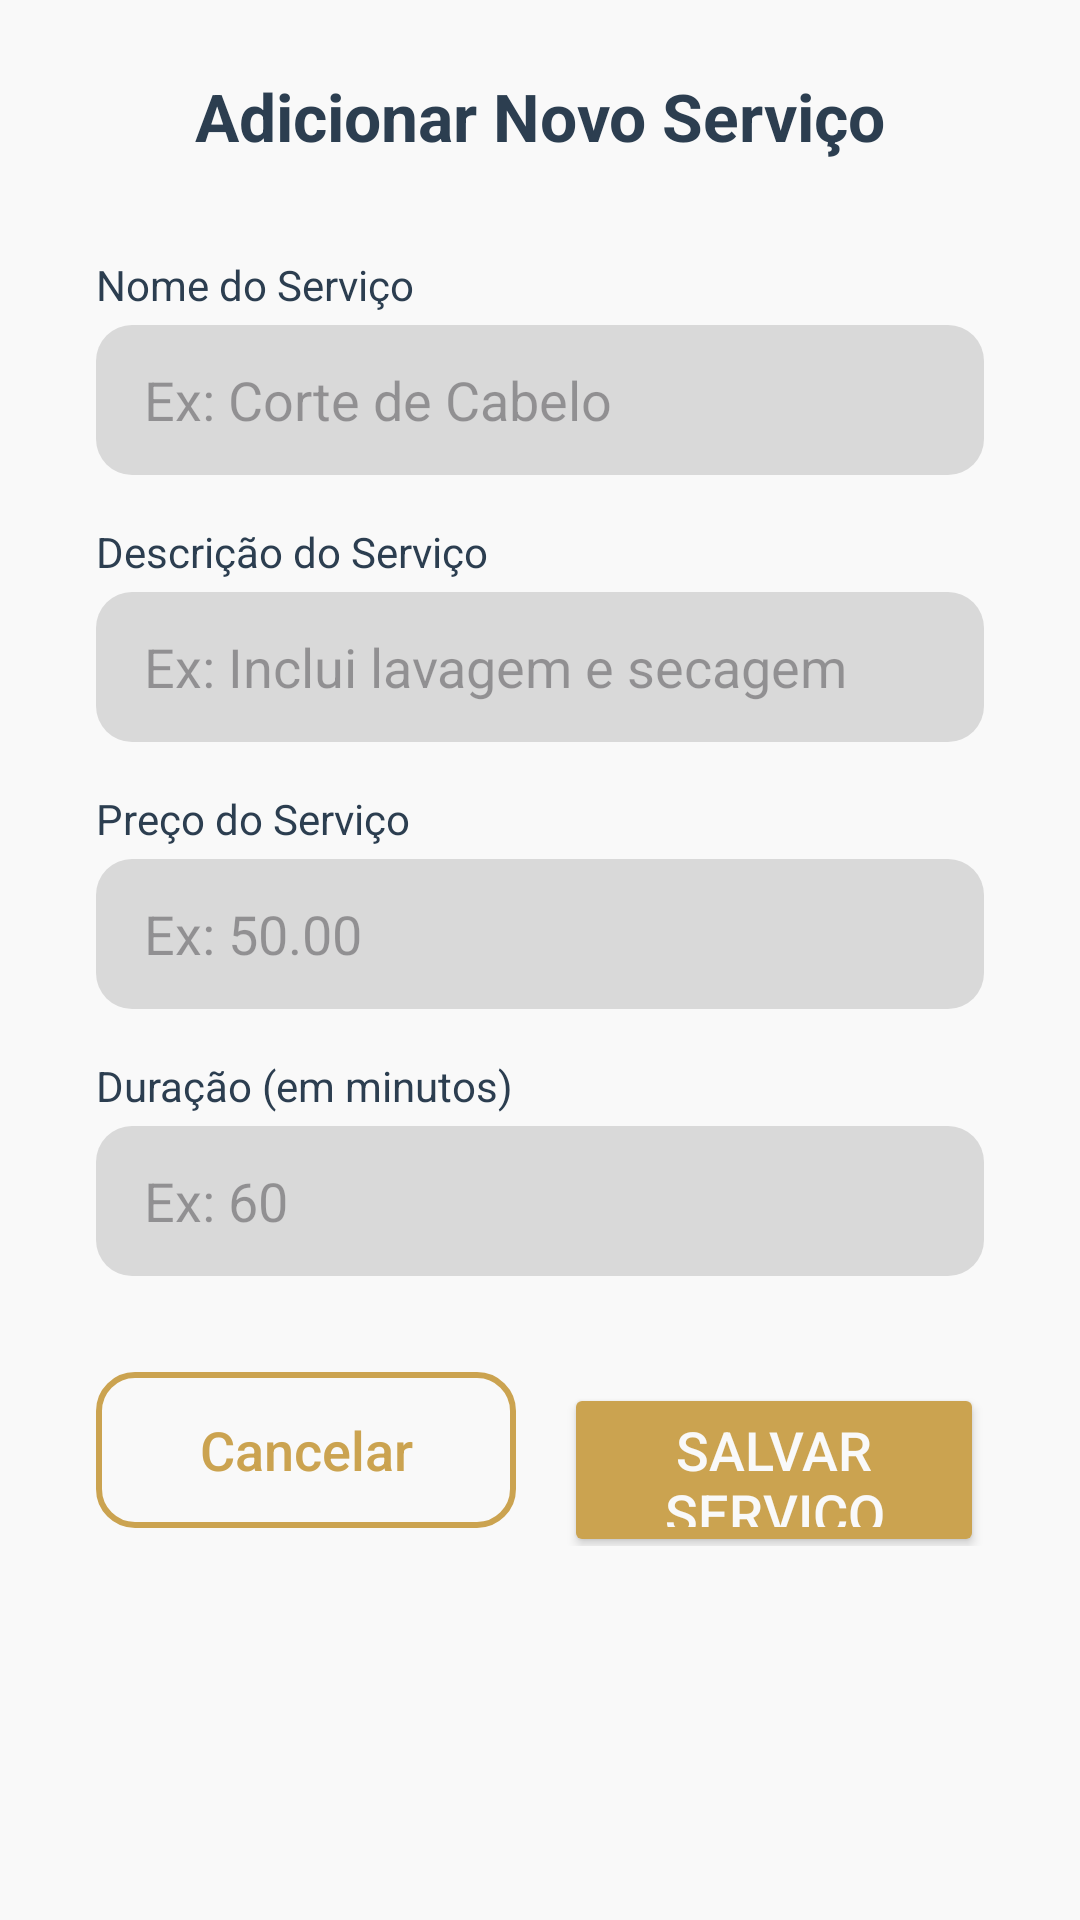

Write the Android layout XML for this screen, with the resource values it uses.
<!-- AndroidManifest.xml: application theme Theme.SaloonProjeto -->
<!-- res/layout/fragment_salao_adicionar_servico.xml -->
<?xml version="1.0" encoding="utf-8"?>
<androidx.constraintlayout.widget.ConstraintLayout xmlns:android="http://schemas.android.com/apk/res/android"
    xmlns:app="http://schemas.android.com/apk/res-auto"
    xmlns:tools="http://schemas.android.com/tools"
    android:layout_width="match_parent"
    android:layout_height="match_parent"
    android:background="@color/branco"
    tools:context=".fragments.SalaoAdicionarServicoFragment">

    <TextView
        android:id="@+id/txv_saloes_disponiveis"
        android:layout_width="wrap_content"
        android:layout_height="wrap_content"
        android:layout_marginTop="24dp"
        android:text="Adicionar Novo Serviço"
        android:textColor="@color/azul_petroleo"
        android:textSize="22sp"
        android:textStyle="bold"
        app:layout_constraintEnd_toEndOf="parent"
        app:layout_constraintStart_toStartOf="parent"
        app:layout_constraintTop_toTopOf="parent" />

    <TextView
        android:id="@+id/name_label"
        android:layout_width="wrap_content"
        android:layout_height="wrap_content"
        android:layout_marginStart="32dp"
        android:layout_marginTop="32dp"
        android:text="Nome do Serviço"
        android:textColor="@color/azul_petroleo"
        app:layout_constraintStart_toStartOf="parent"
        app:layout_constraintTop_toBottomOf="@+id/txv_saloes_disponiveis" />

    <EditText
        android:id="@+id/et_service_name"
        android:layout_width="0dp"
        android:layout_height="50dp"
        android:layout_marginStart="32dp"
        android:layout_marginTop="4dp"
        android:layout_marginEnd="32dp"
        android:background="@drawable/edit_text_background"
        android:hint="Ex: Corte de Cabelo"
        android:inputType="textCapWords"
        android:paddingStart="16dp"
        android:paddingEnd="16dp"
        app:layout_constraintEnd_toEndOf="parent"
        app:layout_constraintStart_toStartOf="parent"
        app:layout_constraintTop_toBottomOf="@+id/name_label" />

    <TextView
        android:id="@+id/description_label"
        android:layout_width="wrap_content"
        android:layout_height="wrap_content"
        android:layout_marginStart="32dp"
        android:layout_marginTop="16dp"
        android:text="Descrição do Serviço"
        android:textColor="@color/azul_petroleo"
        app:layout_constraintStart_toStartOf="parent"
        app:layout_constraintTop_toBottomOf="@+id/et_service_name" />

    <EditText
        android:id="@+id/et_service_description"
        android:layout_width="0dp"
        android:layout_height="50dp"
        android:layout_marginStart="32dp"
        android:layout_marginTop="4dp"
        android:layout_marginEnd="32dp"
        android:background="@drawable/edit_text_background"
        android:hint="Ex: Inclui lavagem e secagem"
        android:inputType="text"
        android:paddingStart="16dp"
        android:paddingEnd="16dp"
        app:layout_constraintEnd_toEndOf="parent"
        app:layout_constraintStart_toStartOf="parent"
        app:layout_constraintTop_toBottomOf="@+id/description_label" />

    <TextView
        android:id="@+id/price_label"
        android:layout_width="wrap_content"
        android:layout_height="wrap_content"
        android:layout_marginStart="32dp"
        android:layout_marginTop="16dp"
        android:text="Preço do Serviço"
        android:textColor="@color/azul_petroleo"
        app:layout_constraintStart_toStartOf="parent"
        app:layout_constraintTop_toBottomOf="@+id/et_service_description" />

    <EditText
        android:id="@+id/et_service_price"
        android:layout_width="0dp"
        android:layout_height="50dp"
        android:layout_marginStart="32dp"
        android:layout_marginTop="4dp"
        android:layout_marginEnd="32dp"
        android:background="@drawable/edit_text_background"
        android:hint="Ex: 50.00"
        android:inputType="numberDecimal"
        android:paddingStart="16dp"
        android:paddingEnd="16dp"
        app:layout_constraintEnd_toEndOf="parent"
        app:layout_constraintStart_toStartOf="parent"
        app:layout_constraintTop_toBottomOf="@+id/price_label" />

    <TextView
        android:id="@+id/duration_label"
        android:layout_width="wrap_content"
        android:layout_height="wrap_content"
        android:layout_marginStart="32dp"
        android:layout_marginTop="16dp"
        android:text="Duração (em minutos)"
        android:textColor="@color/azul_petroleo"
        app:layout_constraintStart_toStartOf="parent"
        app:layout_constraintTop_toBottomOf="@+id/et_service_price" />

    <EditText
        android:id="@+id/et_service_duration"
        android:layout_width="0dp"
        android:layout_height="50dp"
        android:layout_marginStart="32dp"
        android:layout_marginTop="4dp"
        android:layout_marginEnd="32dp"
        android:background="@drawable/edit_text_background"
        android:hint="Ex: 60"
        android:inputType="number"
        android:paddingStart="16dp"
        android:paddingEnd="16dp"
        app:layout_constraintEnd_toEndOf="parent"
        app:layout_constraintStart_toStartOf="parent"
        app:layout_constraintTop_toBottomOf="@+id/duration_label" />

    <LinearLayout
        android:layout_width="0dp"
        android:layout_height="wrap_content"
        android:layout_marginStart="32dp"
        android:layout_marginTop="32dp"
        android:layout_marginEnd="32dp"
        android:orientation="horizontal"
        app:layout_constraintEnd_toEndOf="parent"
        app:layout_constraintStart_toStartOf="parent"
        app:layout_constraintTop_toBottomOf="@+id/et_service_duration">

        <androidx.appcompat.widget.AppCompatButton
            android:id="@+id/btn_cancel"
            android:layout_width="0dp"
            android:layout_height="52dp"
            android:layout_marginEnd="8dp"
            android:layout_weight="1"
            android:background="@drawable/borda_dourada"
            android:text="Cancelar"
            android:textAllCaps="false"
            android:textColor="@color/dourado"
            android:textSize="18sp" />

        <Button
            android:id="@+id/btn_save_service"
            android:layout_width="0dp"
            android:layout_height="58dp"
            android:layout_marginStart="8dp"
            android:layout_weight="1"
            android:backgroundTint="@color/dourado"
            android:text="Salvar Serviço"
            android:textColor="@color/branco"
            android:textSize="18sp"
            app:cornerRadius="12dp" />

    </LinearLayout>

</androidx.constraintlayout.widget.ConstraintLayout>
<!-- resources referenced by this layout -->
<resources>
  <color name="azul_petroleo">#2C3E50</color>
  <color name="branco">#F9F9F9</color>
  <color name="dourado">#CBA350</color>
  <!-- drawable borda_dourada (drawable) -->
  <?xml version="1.0" encoding="utf-8"?>
  <shape xmlns:android="http://schemas.android.com/apk/res/android"
      android:shape="rectangle">
  
      <stroke
          android:width="2dp"
          android:color="@color/dourado" />
  
      <solid android:color="@android:color/transparent" />
      <corners android:radius="12dp" />
  
  </shape>
  <!-- drawable edit_text_background (drawable) -->
  <?xml version="1.0" encoding="utf-8"?>
  <shape xmlns:android="http://schemas.android.com/apk/res/android">
      <solid android:color="@color/cinza_claro" />
      <corners android:radius="12dp" />
  </shape>
  <style name="Theme.SaloonProjeto" parent="Base.Theme.SaloonProjeto" />
  <color name="cinza_claro">#D9D9D9</color>
  <style name="Base.Theme.SaloonProjeto" parent="Theme.Material3.DayNight.NoActionBar">
          
          <item name="bottomNavigationStyle">@style/App.BottomNavigationView</item>
          <item name="searchViewStyle">@style/App.SearchView</item>
      </style>
  <style name="App.BottomNavigationView" parent="Widget.Material3.BottomNavigationView">
          <item name="android:background">@color/azul_petroleo</item>
          <item name="itemIconTint">@color/bottom_nav_icon_color_selector</item>
          <item name="itemTextColor">@color/bottom_nav_item_color_selector</item>
          <item name="itemActiveIndicatorStyle">@style/App.BottomNavigationView.ActiveIndicator</item>
      </style>
  <style name="App.SearchView" parent="Widget.AppCompat.SearchView">
          <item name="queryBackground">@android:color/transparent</item>
      </style>
  <style name="App.BottomNavigationView.ActiveIndicator" parent="Widget.Material3.BottomNavigationView.ActiveIndicator">
          <item name="android:color">@color/azul_petroleo</item>
      </style>
</resources>
